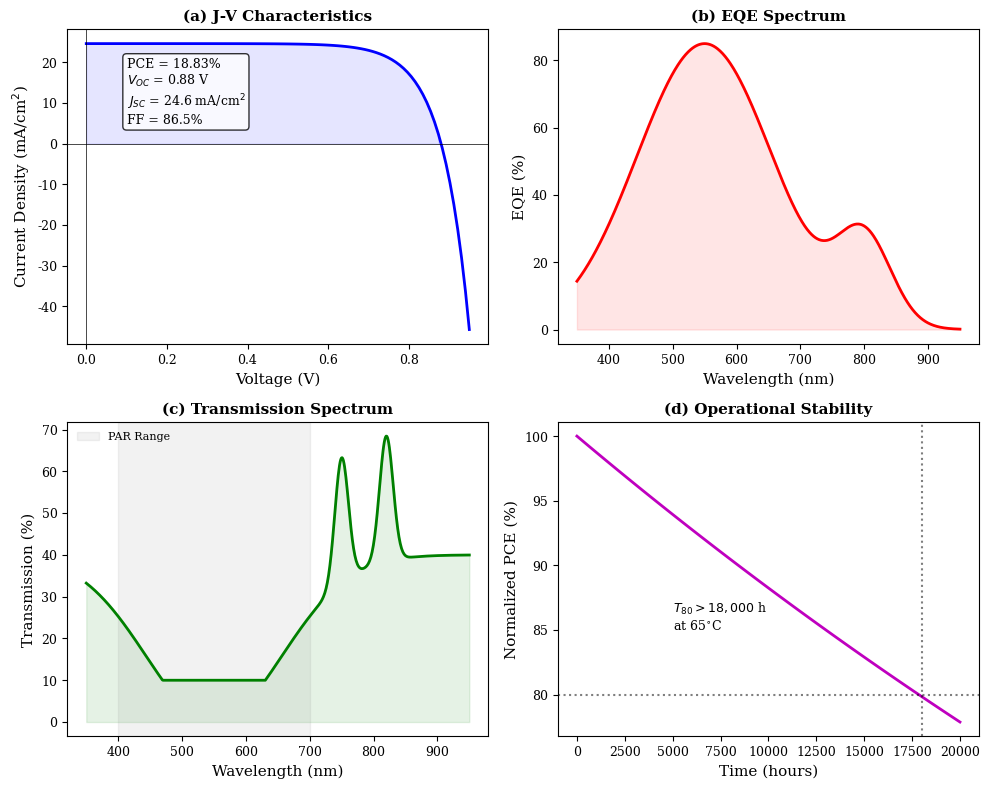

Write Python code to recreate this figure. (Note: this script raises an exception after producing the figure.)
import numpy as np
import matplotlib.pyplot as plt

# Styles
plt.rcParams.update({
    'font.size': 10, 'font.family': 'serif',
    'axes.labelsize': 11, 'axes.titlesize': 11,
    'xtick.labelsize': 9, 'ytick.labelsize': 9,
    'legend.fontsize': 8, 'figure.dpi': 300,
})

def generate_opv_performance():
    fig, axes = plt.subplots(2, 2, figsize=(10, 8))
    
    # (a) J-V Characteristics
    ax = axes[0, 0]
    V = np.linspace(0, 0.95, 100)
    Jsc = 24.6
    Voc = 0.88
    # Simplified Shockley model for FF ~ 86.5%
    J = Jsc * (1 - np.exp(15 * (V - Voc)))
    ax.plot(V, J, 'b-', lw=2)
    ax.axhline(0, color='k', lw=0.5)
    ax.axvline(0, color='k', lw=0.5)
    ax.fill_between(V, J, where=(J>0), color='blue', alpha=0.1)
    ax.set_xlabel('Voltage (V)')
    ax.set_ylabel('Current Density (mA/cm$^2$)')
    ax.set_title('(a) J-V Characteristics', fontweight='bold')
    ax.annotate(f'PCE = 18.83%\n$V_{{OC}}$ = {Voc} V\n$J_{{SC}}$ = {Jsc} mA/cm$^2$\nFF = 86.5%', 
                xy=(0.1, 5), fontsize=9, bbox=dict(boxstyle='round', facecolor='white', alpha=0.8))
    
    # (b) EQE Spectrum
    ax = axes[0, 1]
    wl = np.linspace(350, 950, 600)
    eqe = 85 * (np.exp(-((wl-550)/150)**2) + 0.3 * np.exp(-((wl-800)/60)**2))
    eqe = np.clip(eqe, 0, 90)
    ax.plot(wl, eqe, 'r-', lw=2)
    ax.fill_between(wl, eqe, color='red', alpha=0.1)
    ax.set_xlabel('Wavelength (nm)')
    ax.set_ylabel('EQE (%)')
    ax.set_title('(b) EQE Spectrum', fontweight='bold')
    
    # (c) Transmission Spectrum
    ax = axes[1, 0]
    # PAR transparency 42%, windows at 750/820 nm
    transmission = 40 * (1 - np.exp(-((wl-550)/150)**2)) + 30 * (np.exp(-((wl-750)/15)**2) + np.exp(-((wl-820)/15)**2))
    transmission = np.clip(transmission, 10, 75)
    ax.plot(wl, transmission, 'g-', lw=2)
    ax.fill_between(wl, transmission, color='green', alpha=0.1)
    ax.axvspan(400, 700, color='grey', alpha=0.1, label='PAR Range')
    ax.set_xlabel('Wavelength (nm)')
    ax.set_ylabel('Transmission (%)')
    ax.set_title('(c) Transmission Spectrum', fontweight='bold')
    ax.legend(loc='upper left', frameon=False)
    
    # (d) Operational Stability
    ax = axes[1, 1]
    time = np.linspace(0, 20000, 100)
    stability = 100 * np.exp(-time / 80000) # T80 > 18000
    ax.plot(time, stability, 'm-', lw=2)
    ax.axhline(80, ls=':', color='k', alpha=0.5)
    ax.axvline(18000, ls=':', color='k', alpha=0.5)
    ax.set_xlabel('Time (hours)')
    ax.set_ylabel('Normalized PCE (%)')
    ax.set_title('(d) Operational Stability', fontweight='bold')
    ax.annotate('$T_{80} > 18,000$ h\nat 65$^{\circ}$C', xy=(5000, 85), fontsize=9)
    
    plt.tight_layout()
    plt.savefig('Graphics/OPV_Performance.png', dpi=300)
    print('Figure saved as Graphics/OPV_Performance.png')

if __name__ == '__main__':
    generate_opv_performance()
